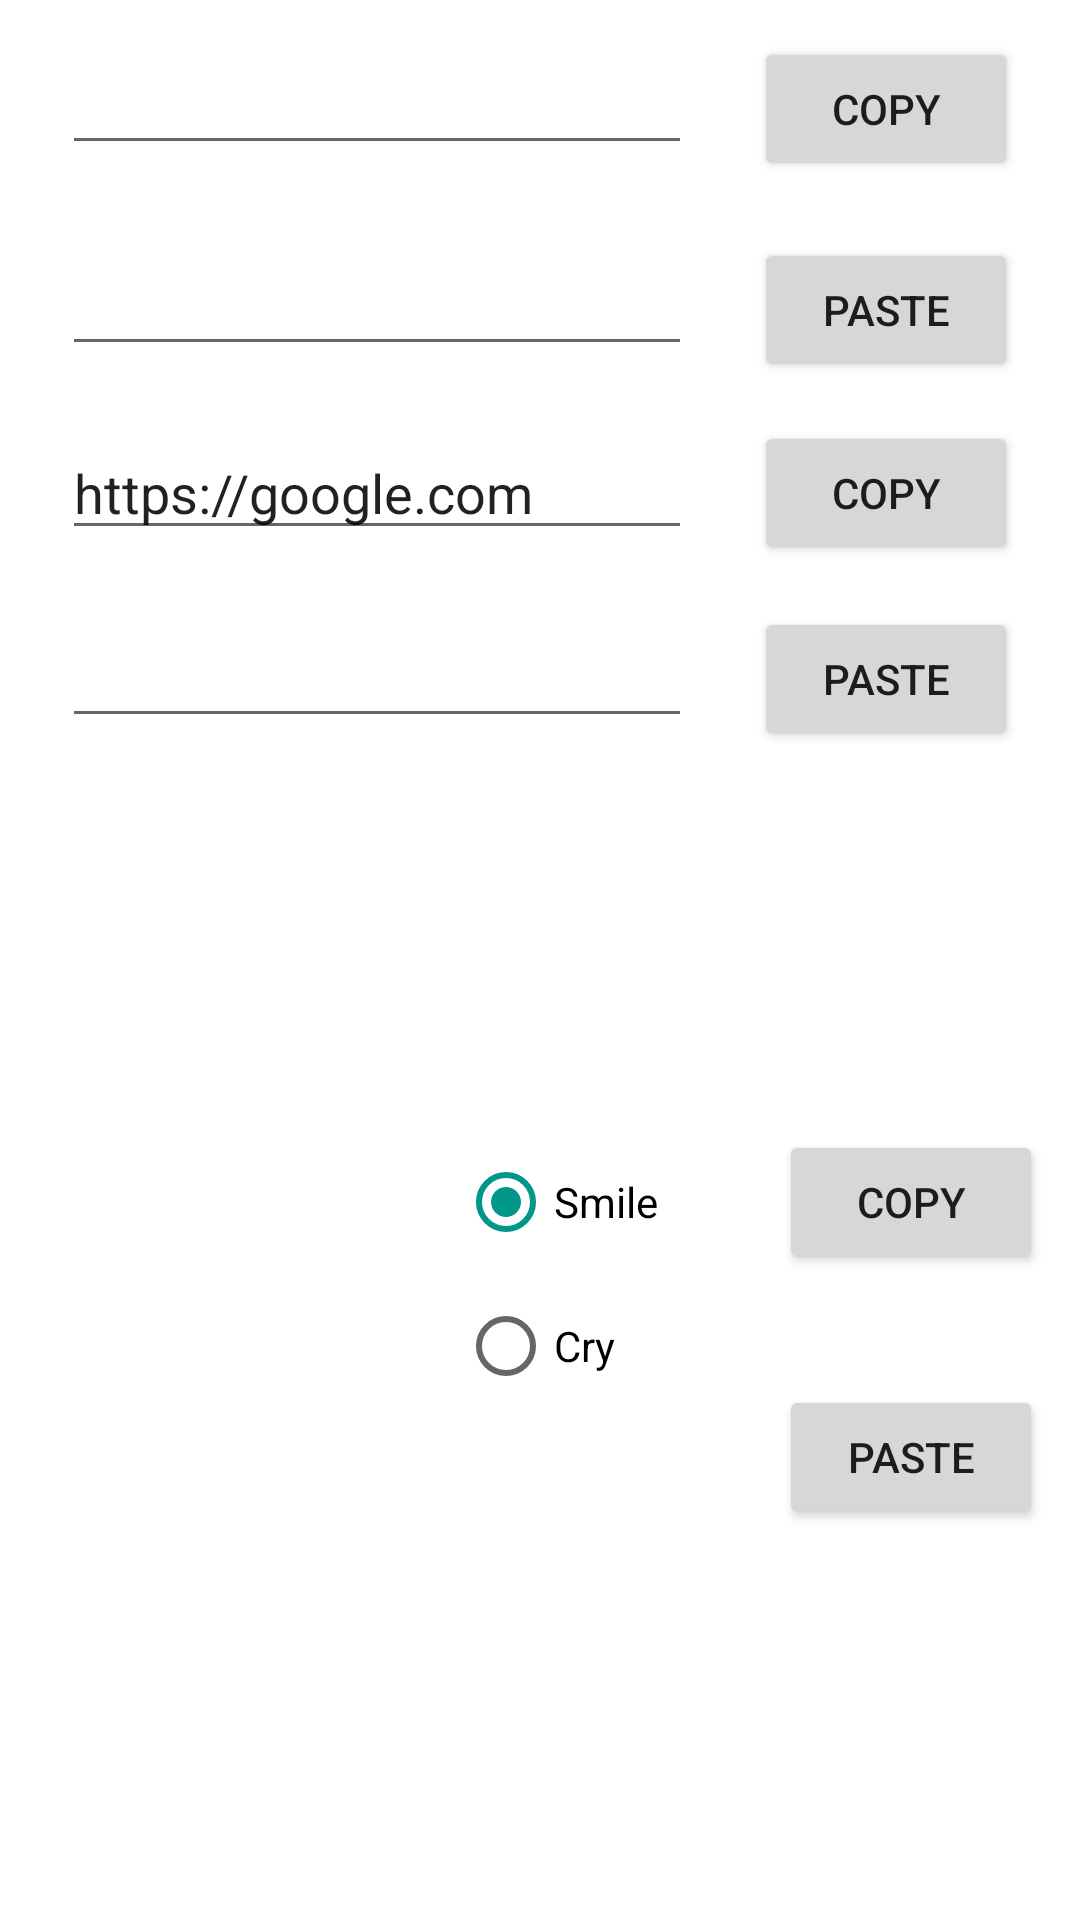

The Android layout XML behind this screen, and the referenced resources:
<!-- AndroidManifest.xml: application theme Theme.BareApp -->
<!-- res/layout/activity_main6.xml -->
<?xml version="1.0" encoding="utf-8"?>
<androidx.constraintlayout.widget.ConstraintLayout xmlns:android="http://schemas.android.com/apk/res/android"
    xmlns:app="http://schemas.android.com/apk/res-auto"
    xmlns:tools="http://schemas.android.com/tools"
    android:layout_width="match_parent"
    android:layout_height="match_parent"
    tools:context=".MainActivity6">

    <EditText
        android:id="@+id/editTextCopy1"
        android:layout_width="wrap_content"
        android:layout_height="wrap_content"
        android:ems="10"
        android:inputType="textPersonName"
        app:layout_constraintBottom_toBottomOf="parent"
        app:layout_constraintEnd_toStartOf="@+id/buttonCopy1"
        app:layout_constraintHorizontal_bias="0.5"
        app:layout_constraintStart_toStartOf="parent"
        app:layout_constraintTop_toTopOf="parent"
        app:layout_constraintVertical_bias="0.023" />

    <Button
        android:id="@+id/buttonCopy1"
        android:layout_width="wrap_content"
        android:layout_height="wrap_content"
        android:text="Copy"
        app:layout_constraintBottom_toBottomOf="parent"
        app:layout_constraintEnd_toEndOf="parent"
        app:layout_constraintHorizontal_bias="0.5"
        app:layout_constraintStart_toEndOf="@+id/editTextCopy1"
        app:layout_constraintTop_toTopOf="parent"
        app:layout_constraintVertical_bias="0.021" />

    <EditText
        android:id="@+id/editTextPaste1"
        android:layout_width="wrap_content"
        android:layout_height="wrap_content"
        android:ems="10"
        android:inputType="textPersonName"
        app:layout_constraintBottom_toBottomOf="parent"
        app:layout_constraintEnd_toStartOf="@+id/buttonPaste1"
        app:layout_constraintHorizontal_bias="0.5"
        app:layout_constraintStart_toStartOf="parent"
        app:layout_constraintTop_toTopOf="parent"
        app:layout_constraintVertical_bias="0.135" />

    <Button
        android:id="@+id/buttonPaste1"
        android:layout_width="wrap_content"
        android:layout_height="wrap_content"
        android:text="Paste"
        app:layout_constraintBottom_toBottomOf="parent"
        app:layout_constraintEnd_toEndOf="parent"
        app:layout_constraintHorizontal_bias="0.5"
        app:layout_constraintStart_toEndOf="@+id/editTextPaste1"
        app:layout_constraintTop_toTopOf="parent"
        app:layout_constraintVertical_bias="0.134" />

    <EditText
        android:id="@+id/editTextCopy2"
        android:layout_width="wrap_content"
        android:layout_height="wrap_content"
        android:ems="10"
        android:inputType="textPersonName"
        android:text="https://google.com"
        app:layout_constraintBottom_toBottomOf="parent"
        app:layout_constraintEnd_toStartOf="@+id/buttonCopy2"
        app:layout_constraintHorizontal_bias="0.5"
        app:layout_constraintStart_toStartOf="parent"
        app:layout_constraintTop_toTopOf="parent"
        app:layout_constraintVertical_bias="0.237" />

    <Button
        android:id="@+id/buttonCopy2"
        android:layout_width="wrap_content"
        android:layout_height="wrap_content"
        android:text="Copy"
        app:layout_constraintBottom_toBottomOf="parent"
        app:layout_constraintEnd_toEndOf="parent"
        app:layout_constraintHorizontal_bias="0.5"
        app:layout_constraintStart_toEndOf="@+id/editTextCopy2"
        app:layout_constraintTop_toTopOf="parent"
        app:layout_constraintVertical_bias="0.237" />

    <EditText
        android:id="@+id/editTextPaste2"
        android:layout_width="wrap_content"
        android:layout_height="wrap_content"
        android:ems="10"
        android:inputType="textPersonName"
        app:layout_constraintBottom_toBottomOf="parent"
        app:layout_constraintEnd_toStartOf="@+id/buttonPaste2"
        app:layout_constraintHorizontal_bias="0.5"
        app:layout_constraintStart_toStartOf="parent"
        app:layout_constraintTop_toTopOf="parent"
        app:layout_constraintVertical_bias="0.342" />

    <Button
        android:id="@+id/buttonPaste2"
        android:layout_width="wrap_content"
        android:layout_height="wrap_content"
        android:text="Paste"
        app:layout_constraintBottom_toBottomOf="parent"
        app:layout_constraintEnd_toEndOf="parent"
        app:layout_constraintHorizontal_bias="0.5"
        app:layout_constraintStart_toEndOf="@+id/editTextPaste2"
        app:layout_constraintTop_toTopOf="parent"
        app:layout_constraintVertical_bias="0.342" />

    <LinearLayout
        android:layout_width="335dp"
        android:layout_height="133dp"
        android:orientation="horizontal"
        app:layout_constraintBottom_toBottomOf="parent"
        app:layout_constraintEnd_toEndOf="parent"
        app:layout_constraintStart_toStartOf="parent"
        app:layout_constraintTop_toBottomOf="@+id/editTextPaste2">

        <ImageView
            android:id="@+id/imageView"
            android:layout_width="140dp"
            android:layout_height="wrap_content"
            app:srcCompat="@drawable/ic_launcher_background" />

        <RadioGroup
            android:id="@+id/radioGroup"
            android:layout_width="88dp"
            android:layout_height="wrap_content">

            <RadioButton
                android:id="@+id/radioButtonSmile"
                android:layout_width="match_parent"
                android:layout_height="wrap_content"
                android:checked="true"
                android:text="Smile"
                android:textSize="14sp" />

            <RadioButton
                android:id="@+id/radioButtonCry"
                android:layout_width="match_parent"
                android:layout_height="wrap_content"
                android:text="Cry"
                android:textSize="14sp" />

        </RadioGroup>

        <Space
            android:layout_width="wrap_content"
            android:layout_height="wrap_content"
            android:layout_weight="1" />

        <LinearLayout
            android:layout_width="wrap_content"
            android:layout_height="match_parent"
            android:orientation="vertical">

            <Button
                android:id="@+id/buttonCopy3"
                android:layout_width="match_parent"
                android:layout_height="wrap_content"
                android:text="Copy" />

            <Space
                android:layout_width="match_parent"
                android:layout_height="wrap_content"
                android:layout_weight="4" />

            <Button
                android:id="@+id/buttonPaste3"
                android:layout_width="match_parent"
                android:layout_height="wrap_content"
                android:text="Paste" />
        </LinearLayout>

    </LinearLayout>

</androidx.constraintlayout.widget.ConstraintLayout>
<!-- resources referenced by this layout -->
<resources>
  <style name="Theme.BareApp" parent="Theme.MaterialComponents.DayNight.DarkActionBar">
          
          <item name="colorPrimary">#4CAF50</item>
          <item name="colorPrimaryVariant">@color/purple_700</item>
          <item name="colorOnPrimary">@color/white</item>
          
          <item name="colorSecondary">#009688</item>
          <item name="colorSecondaryVariant">#FFEB3B</item>
          <item name="colorOnSecondary">@color/black</item>
          
          <item name="android:statusBarColor" tools:targetApi="l">?attr/colorPrimaryVariant</item>
          
      </style>
  <color name="purple_700">#8BC34A</color>
  <color name="white">#FFFFFFFF</color>
  <color name="black">#FF000000</color>
</resources>
